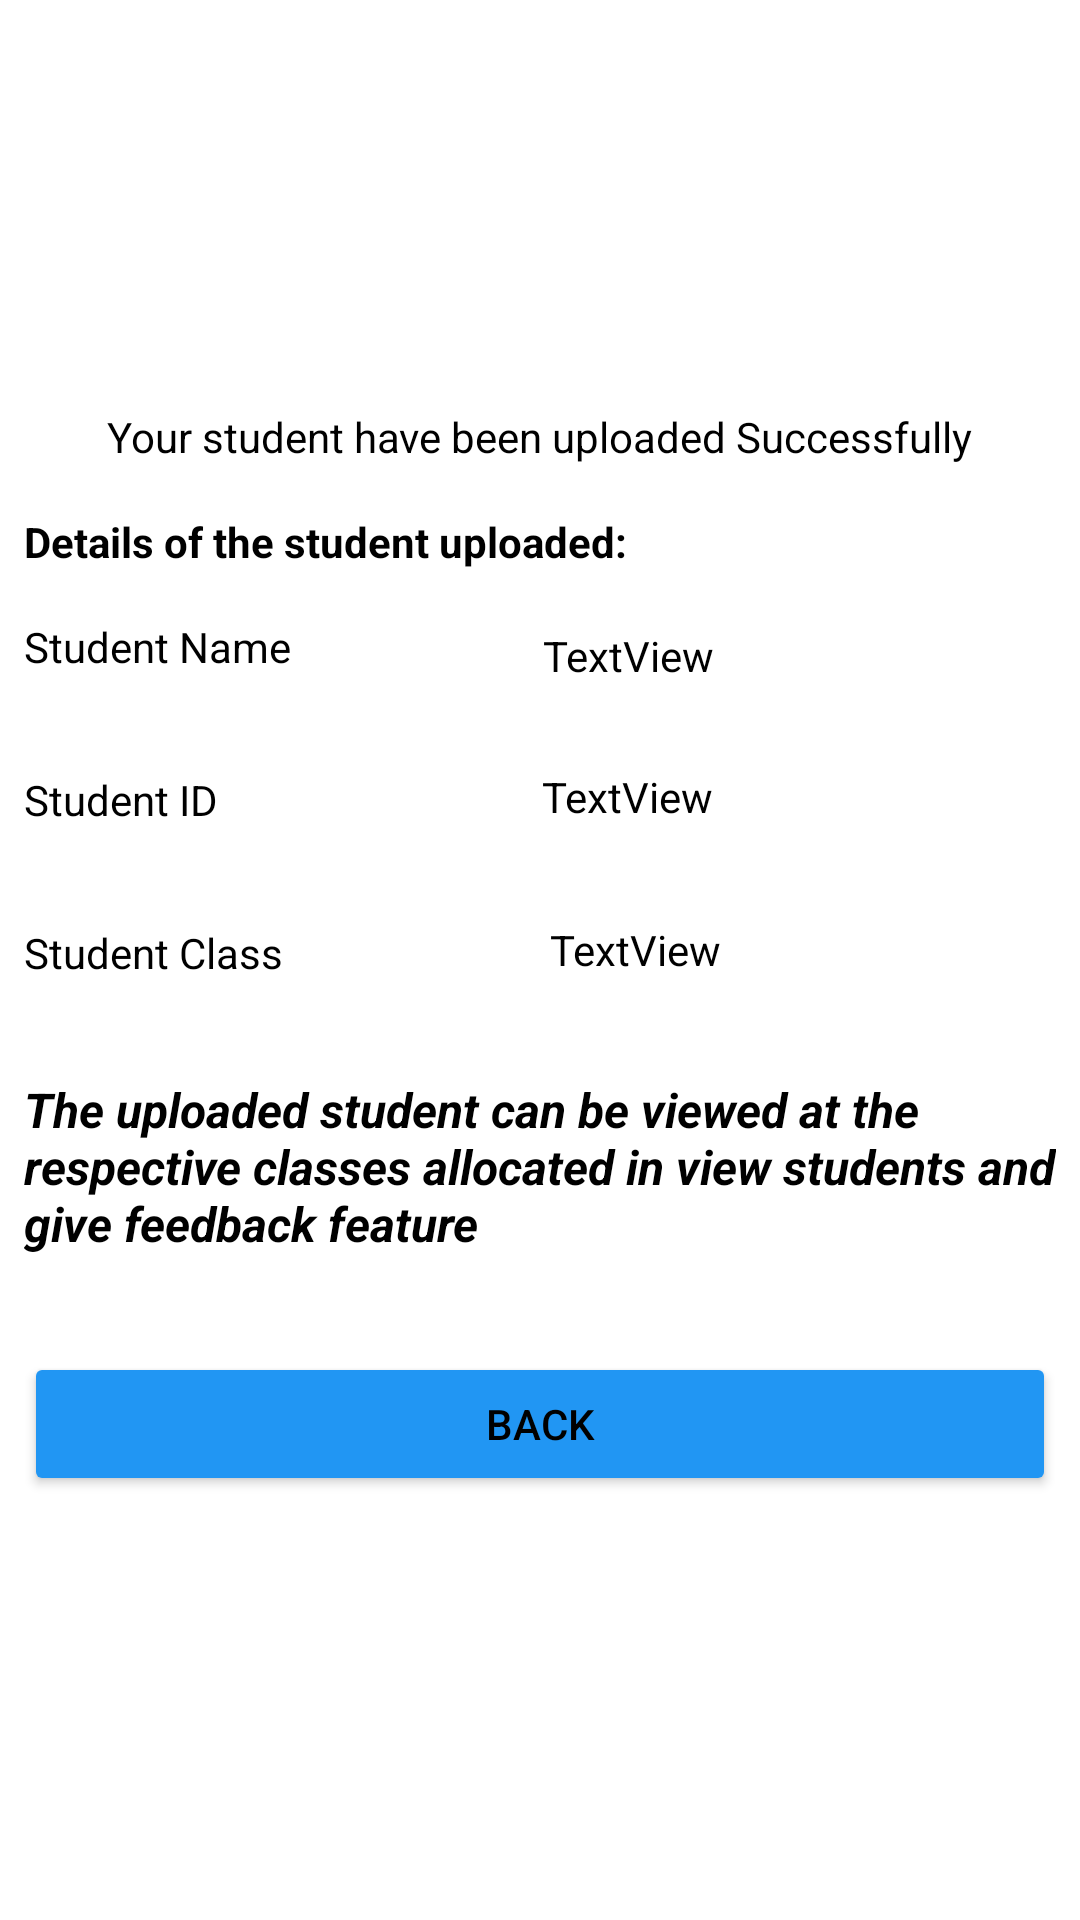

The Android layout XML behind this screen, and the referenced resources:
<!-- AndroidManifest.xml: application theme Theme.MADAssignment -->
<!-- res/layout/activity_upload_student_confirmation.xml -->
<?xml version="1.0" encoding="utf-8"?>
<androidx.constraintlayout.widget.ConstraintLayout xmlns:android="http://schemas.android.com/apk/res/android"
    xmlns:app="http://schemas.android.com/apk/res-auto"
    xmlns:tools="http://schemas.android.com/tools"
    android:layout_width="match_parent"
    android:layout_height="match_parent"
    tools:context=".uploadStudentConfirmation">

    <ScrollView
        android:layout_width="match_parent"
        android:layout_height="match_parent">
        <androidx.constraintlayout.widget.ConstraintLayout
            android:layout_width="match_parent"
            android:layout_height="match_parent">

            <TextView
                android:id="@+id/textView55"
                android:layout_width="0dp"
                android:layout_height="wrap_content"
                android:layout_marginStart="8dp"
                android:layout_marginTop="32dp"
                android:layout_marginEnd="8dp"
                android:text="The uploaded student can be viewed at the respective classes allocated in view students and give feedback feature"
                android:textSize="16sp"
                android:textStyle="bold|italic"
                app:layout_constraintEnd_toEndOf="parent"
                app:layout_constraintStart_toStartOf="parent"
                app:layout_constraintTop_toBottomOf="@+id/textView62" />

            <TextView
                android:id="@+id/confirm_uploaded"
                android:layout_width="wrap_content"
                android:layout_height="wrap_content"
                android:layout_marginStart="8dp"
                android:layout_marginTop="28dp"
                android:layout_marginEnd="8dp"
                android:text="Your student have been uploaded Successfully"
                app:layout_constraintEnd_toEndOf="parent"
                app:layout_constraintStart_toStartOf="parent"
                app:layout_constraintTop_toBottomOf="@+id/imageView6" />

            <TextView
                android:id="@+id/textView59"
                android:layout_width="0dp"
                android:layout_height="wrap_content"
                android:layout_marginStart="8dp"
                android:layout_marginTop="16dp"
                android:layout_marginEnd="8dp"
                android:text="Details of the student uploaded:"
                android:textStyle="bold"
                app:layout_constraintEnd_toEndOf="parent"
                app:layout_constraintStart_toStartOf="parent"
                app:layout_constraintTop_toBottomOf="@+id/confirm_uploaded" />

            <TextView
                android:id="@+id/textView60"
                android:layout_width="wrap_content"
                android:layout_height="wrap_content"
                android:layout_marginStart="8dp"
                android:layout_marginTop="16dp"
                android:text="Student Name"
                app:layout_constraintStart_toStartOf="parent"
                app:layout_constraintTop_toBottomOf="@+id/textView59" />

            <TextView
                android:id="@+id/textView61"
                android:layout_width="wrap_content"
                android:layout_height="wrap_content"
                android:layout_marginStart="8dp"
                android:layout_marginTop="32dp"
                android:text="Student ID"
                app:layout_constraintStart_toStartOf="parent"
                app:layout_constraintTop_toBottomOf="@+id/textView60" />

            <TextView
                android:id="@+id/textView62"
                android:layout_width="wrap_content"
                android:layout_height="wrap_content"
                android:layout_marginStart="8dp"
                android:layout_marginTop="32dp"
                android:text="Student Class"
                app:layout_constraintStart_toStartOf="parent"
                app:layout_constraintTop_toBottomOf="@+id/textView61" />

            <Button
                android:id="@+id/backToMain"
                android:layout_width="0dp"
                android:layout_height="wrap_content"
                android:layout_marginStart="8dp"
                android:layout_marginTop="32dp"
                android:layout_marginEnd="8dp"
                android:backgroundTint="#2196F3"
                android:text="Back"
                app:cornerRadius="20dp"
                app:layout_constraintEnd_toEndOf="parent"
                app:layout_constraintStart_toStartOf="parent"
                app:layout_constraintTop_toBottomOf="@+id/textView55" />

            <TextView
                android:id="@+id/upload_sName"
                android:layout_width="wrap_content"
                android:layout_height="wrap_content"
                android:layout_marginStart="84dp"
                android:layout_marginTop="19dp"
                android:text="TextView"
                app:layout_constraintStart_toEndOf="@+id/textView60"
                app:layout_constraintTop_toBottomOf="@+id/textView59" />

            <TextView
                android:id="@+id/upload_sID"
                android:layout_width="wrap_content"
                android:layout_height="wrap_content"
                android:layout_marginStart="108dp"
                android:layout_marginTop="28dp"
                android:text="TextView"
                app:layout_constraintStart_toEndOf="@+id/textView61"
                app:layout_constraintTop_toBottomOf="@+id/upload_sName" />

            <TextView
                android:id="@+id/upload_SClass"
                android:layout_width="wrap_content"
                android:layout_height="wrap_content"
                android:layout_marginStart="89dp"
                android:layout_marginTop="32dp"
                android:text="TextView"
                app:layout_constraintStart_toEndOf="@+id/textView62"
                app:layout_constraintTop_toBottomOf="@+id/upload_sID" />

    <ImageView
        android:id="@+id/imageView6"
        android:layout_width="wrap_content"
        android:layout_height="100dp"
        android:layout_marginStart="8dp"
        android:layout_marginTop="8dp"
        android:layout_marginEnd="8dp"
        app:layout_constraintEnd_toEndOf="parent"
        app:layout_constraintStart_toStartOf="parent"
        app:layout_constraintTop_toTopOf="parent"
        app:srcCompat="@drawable/accept" />
        </androidx.constraintlayout.widget.ConstraintLayout>
    </ScrollView>
</androidx.constraintlayout.widget.ConstraintLayout>
<!-- resources referenced by this layout -->
<resources>
  <style name="Theme.MADAssignment" parent="Theme.MaterialComponents.DayNight.DarkActionBar">
          
          <item name="android:textColor">@color/black</item>
          <item name="colorPrimary">@color/purple_500</item>
          <item name="colorPrimaryVariant">@color/purple_700</item>
          <item name="colorOnPrimary">@color/white</item>
          
          <item name="android:textColorSecondary">@color/white</item>
          <item name="colorSecondary">@color/teal_200</item>
          <item name="colorSecondaryVariant">@color/teal_700</item>
          <item name="colorOnSecondary">@color/black</item>
          
          <item name="android:statusBarColor" tools:targetApi="l">?attr/colorPrimaryVariant</item>
          
      </style>
  <!-- not gathered from this repository: default colours our renderer supplied (Android Studio template values) -->
  <color name="purple_500">#FF6200EE</color>
  <color name="purple_700">#FF3700B3</color>
  <color name="teal_200">#FF03DAC5</color>
  <color name="teal_700">#FF018786</color>
  <color name="black">#FF000000</color>
  <color name="white">#FFFFFFFF</color>
</resources>
